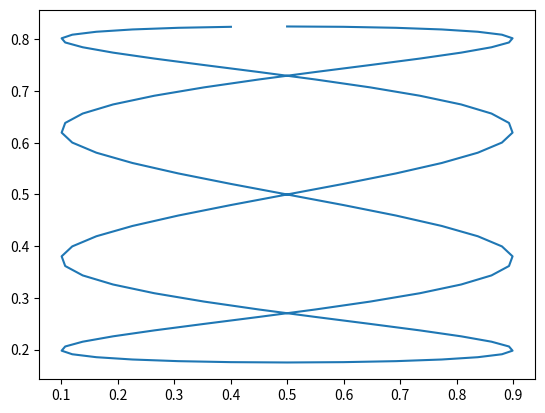

Write Python code to recreate this figure. (Note: this script raises an exception after producing the figure.)




import numpy as np
import matplotlib.colors as mcolors
import matplotlib.pyplot as plt







### PART 1: set up neural network structure and cost function.
import numpy as np

sigma = lambda z : 1 / (1 + np.exp(-z))
d_sigma = lambda z : np.cosh(z/2)**(-2) / 4

# This function initialises the network with it's structure, it also resets any training already done.
def reset_network (n1 = 6, n2 = 7, random=np.random) :
    global W1, W2, W3, b1, b2, b3
    W1 = random.randn(n1, 1) / 2
    W2 = random.randn(n2, n1) / 2
    W3 = random.randn(2, n2) / 2
    b1 = random.randn(n1, 1) / 2
    b2 = random.randn(n2, 1) / 2
    b3 = random.randn(2, 1) / 2

# This function feeds forward each activation to the next layer. It returns all weighted sums and activations.
def network_function(a0) :
    z1 = W1 @ a0 + b1
    a1 = sigma(z1)
    z2 = W2 @ a1 + b2
    a2 = sigma(z2)
    z3 = W3 @ a2 + b3
    a3 = sigma(z3)
    return a0, z1, a1, z2, a2, z3, a3

def cost(x, y) :
    return np.linalg.norm(network_function(x)[-1] - y)**2 / x.size





#### Part 2 : set up grade calculation functions. 


# GRADED FUNCTION

def J_W3 (x, y) :
    a0, z1, a1, z2, a2, z3, a3 = network_function(x)
    J = 2 * (a3 - y)
    J = J * d_sigma(z3)
    J = J @ a2.T / x.size
    return J

def J_b3 (x, y) :
    a0, z1, a1, z2, a2, z3, a3 = network_function(x)
    J =2 * (a3 - y)
    J =J * d_sigma(z3)
    J = np.sum(J, axis=1, keepdims=True) / x.size
    return J


def J_W2 (x, y) :
    #The first two lines are identical to in J_W3.
    a0, z1, a1, z2, a2, z3, a3 = network_function(x)    
    J = 2 * (a3 - y)
    # the next two lines implement da3/da2, first σ' and then W3.
    J = J * d_sigma(z3)
    J = (J.T @ W3).T
    # then the final lines are the same as in J_W3 but with the layer number bumped down.
    J = J * d_sigma(z2)
    J = J @ a1.T / x.size
    return J

def J_b2 (x, y) :
    a0, z1, a1, z2, a2, z3, a3 = network_function(x)
    J = 2 * (a3 - y)
    J = J* d_sigma(z3)
    J =(J.T @ W3).T
    J =J * d_sigma(z2)
    J = np.sum(J, axis=1, keepdims=True) / x.size
    return J


def J_W1 (x, y) :
    a0, z1, a1, z2, a2, z3, a3 = network_function(x)
    J =2 * (a3 - y)
    J = J * d_sigma(z3)
    J = (J.T @ W3).T
    J = J * d_sigma(z2)
    J = (J.T @ W2).T
    J = J * d_sigma(z1)
    J = J @ a0.T / x.size
    return J

def J_b1 (x, y) :
    a0, z1, a1, z2, a2, z3, a3 = network_function(x)
    J =2 * (a3 - y)
    J =J * d_sigma(z3)
    J =(J.T @ W3).T
    J =J * d_sigma(z2)
    J =(J.T @ W2).T
    J =J * d_sigma(z1)
    J = np.sum(J, axis=1, keepdims=True) / x.size
    return J



### PART 3, set up training data and iteration schedule.
    
def plot_training (x, y, iterations=1000, aggression=3.5, noise=1) :
    global W1, W2, W3, b1, b2, b3
    fig,ax = plt.subplots( dpi= 80)

    ax.plot(y[0],y[1], lw=1.5, color=green);

    while iterations>=0 :
        j_W1 = J_W1(x, y) * (1 + np.random.randn() * noise)
        j_W2 = J_W2(x, y) * (1 + np.random.randn() * noise)
        j_W3 = J_W3(x, y) * (1 + np.random.randn() * noise)
        j_b1 = J_b1(x, y) * (1 + np.random.randn() * noise)
        j_b2 = J_b2(x, y) * (1 + np.random.randn() * noise)
        j_b3 = J_b3(x, y) * (1 + np.random.randn() * noise)

        W1 = W1 - j_W1 * aggression
        W2 = W2 - j_W2 * aggression
        W3 = W3 - j_W3 * aggression
        b1 = b1 - j_b1 * aggression
        b2 = b2 - j_b2 * aggression
        b3 = b3 - j_b3 * aggression

        if (iterations%100==0) :
            nf = network_function(x)[-1]
            ax.plot(nf[0],nf[1], lw=2, color=magentaTrans);
        iterations -= 1

    nf = network_function(x)[-1]
    ax.plot(nf[0],nf[1], lw=2.5, color=green);


def training_data (N = 100) :
    x = np.arange(0,1,1/N)
    y = np.array([
      16*np.sin(8*np.pi*x),
      13*np.cos(2*np.pi*x) 
    ]
    ) / 20
    y = (y+1)/2
    x = np.reshape(x, (1, N))
    #y = np.reshape(y, (2, N))
    
    plt.plot(y[0],y[1])
    plt.show
    return x, y




## let's go


x, y = training_data()

reset_network()

plot_training(x, y, iterations=50000, aggression=7, noise=1)






















x, y = training_data()
reset_network()